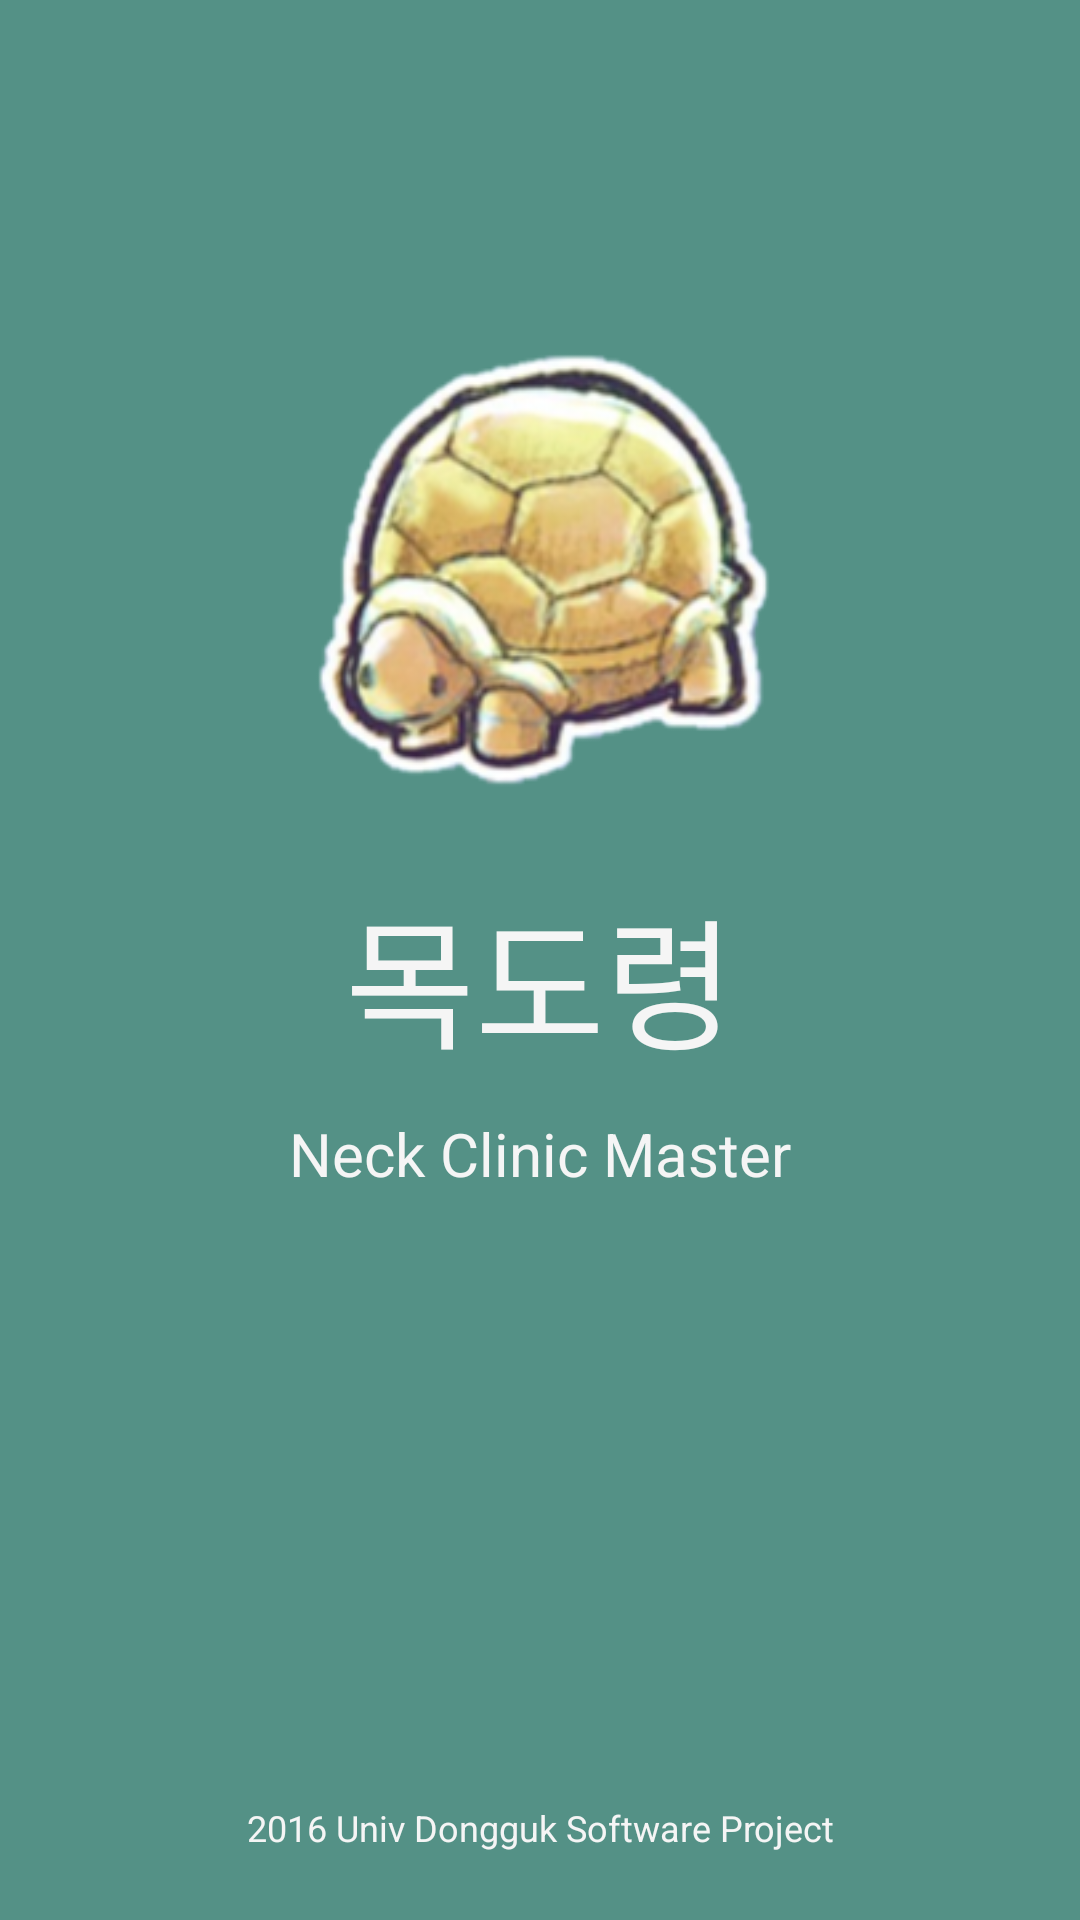

Layout XML and referenced resources for this Android screen:
<!-- AndroidManifest.xml: application theme AppTheme -->
<!-- res/layout/activity_intro.xml -->
<?xml version="1.0" encoding="utf-8"?>
<LinearLayout xmlns:android="http://schemas.android.com/apk/res/android"
    xmlns:app="http://schemas.android.com/apk/res-auto"
    xmlns:tools="http://schemas.android.com/tools"
    android:orientation="vertical"
    android:id="@+id/activity_intro"
    android:layout_width="match_parent"
    android:layout_height="match_parent"
    tools:context="com.example.user.neckclinicmaster.IntroActivity"
    android:background="@color/colorPrimary">

    <LinearLayout
        android:layout_width="match_parent"
        android:layout_height="wrap_content"
        android:layout_weight="5"
        android:gravity="bottom">

        <ImageView
            android:layout_width="140dp"
            android:layout_height="155dp"
            app:srcCompat="@drawable/intro_center"
            android:layout_weight="1"
            android:layout_marginBottom="13dp" />
    </LinearLayout>

    <TextView
            android:text="목도령"
            android:layout_width="match_parent"
            android:layout_height="wrap_content"
            android:id="@+id/intro_title_kor"
            android:textColor="@color/a_gray1"
            android:textSize="47sp"
            android:gravity="center_vertical|center_horizontal"
            android:layout_weight="1" />

    <TextView
            android:text="Neck Clinic Master"
            android:layout_width="match_parent"
            android:layout_height="wrap_content"
            android:id="@+id/intro_title_eng"
            android:layout_weight="8"
            android:gravity="center_horizontal"
            android:textSize="20sp"
            android:textColor="@color/a_gray1" />

    <TextView
        android:text="2016 Univ Dongguk Software Project"
        android:layout_width="match_parent"
        android:layout_height="wrap_content"
        android:id="@+id/intro_bot_text"
        android:gravity="center"
        android:layout_weight="2"
        android:textColor="@color/a_gray1"
        android:textSize="12sp" />

</LinearLayout>
<!-- resources referenced by this layout -->
<resources>
  <color name="a_gray1">#f5f5f5</color>
  <color name="colorPrimary">#549186</color>
  <!-- drawable intro_center: png bitmap (drawable, 70353 bytes) -->
  <style name="AppTheme" parent="Theme.AppCompat.Light.NoActionBar">
          
          <item name="colorPrimary">@color/colorPrimary</item>
          <item name="colorPrimaryDark">@color/colorPrimaryDark</item>
          <item name="colorAccent">@color/colorAccent</item>
      </style>
  <color name="colorPrimaryDark">#B6D1C6</color>
  <color name="colorAccent">#424242</color>
</resources>
